3-way image classification set "dataset_balanced" from GitHub (TakanashaTaryu/Osteosarcoma-Histopathology-Classification); label vocabulary: non-tumor, non-viable tumor, viable tumor.

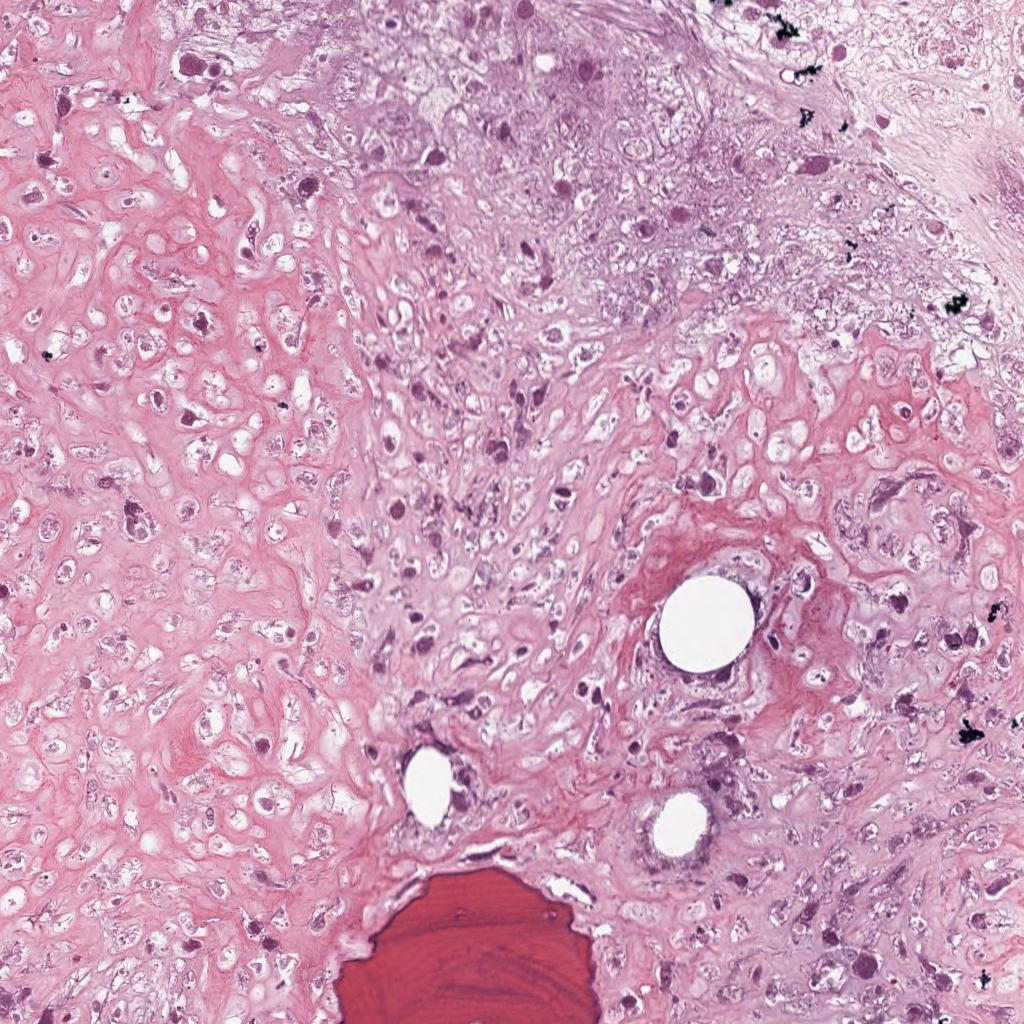
Label: non-viable tumor

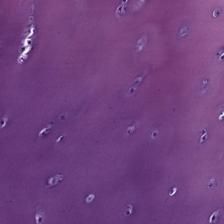
Label: non-tumor

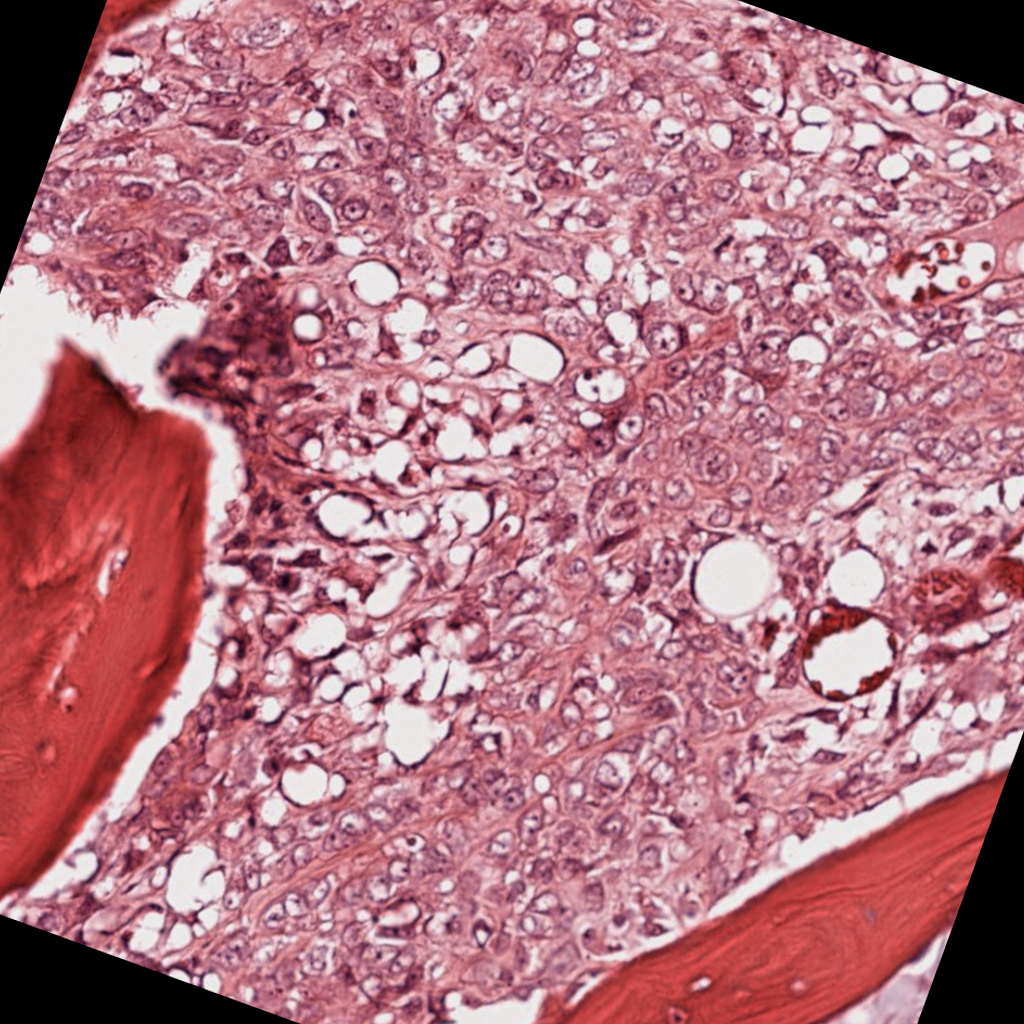
Label: viable tumor

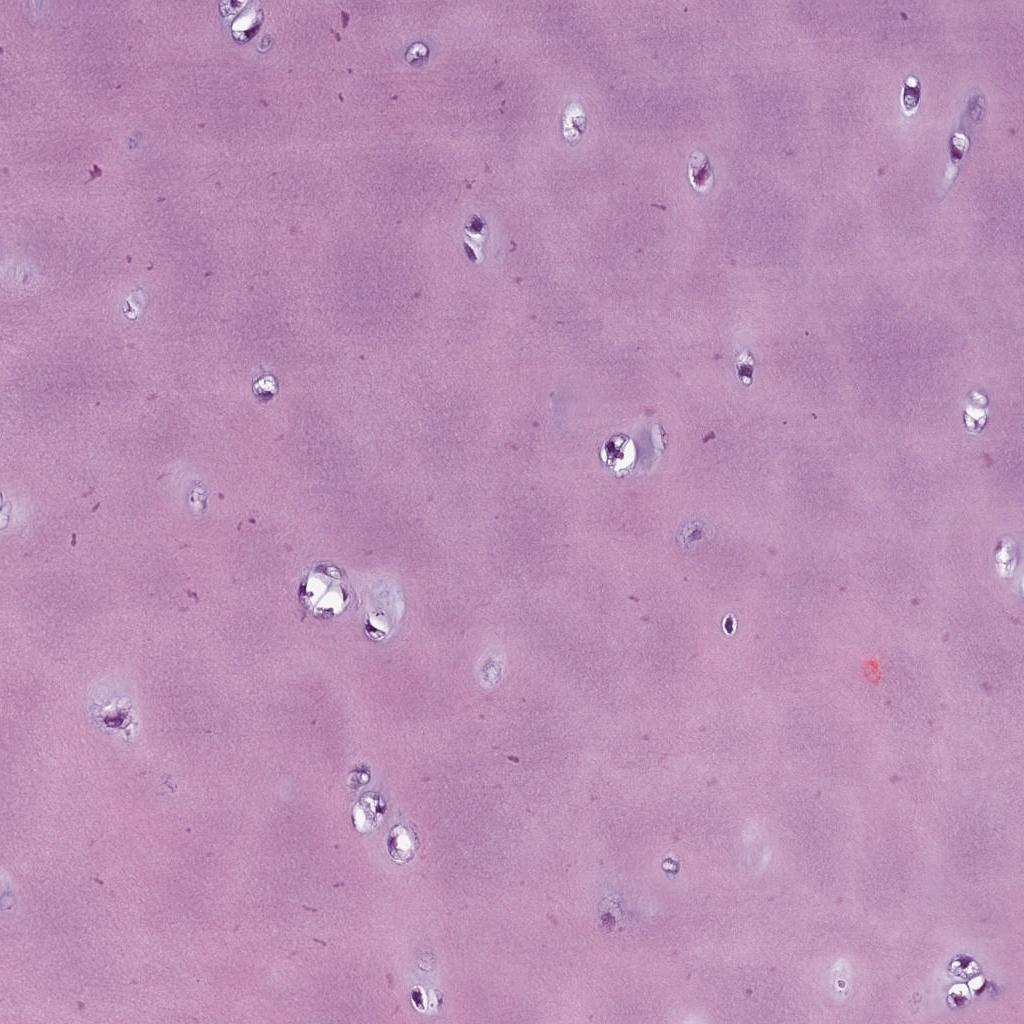
Label: non-tumor

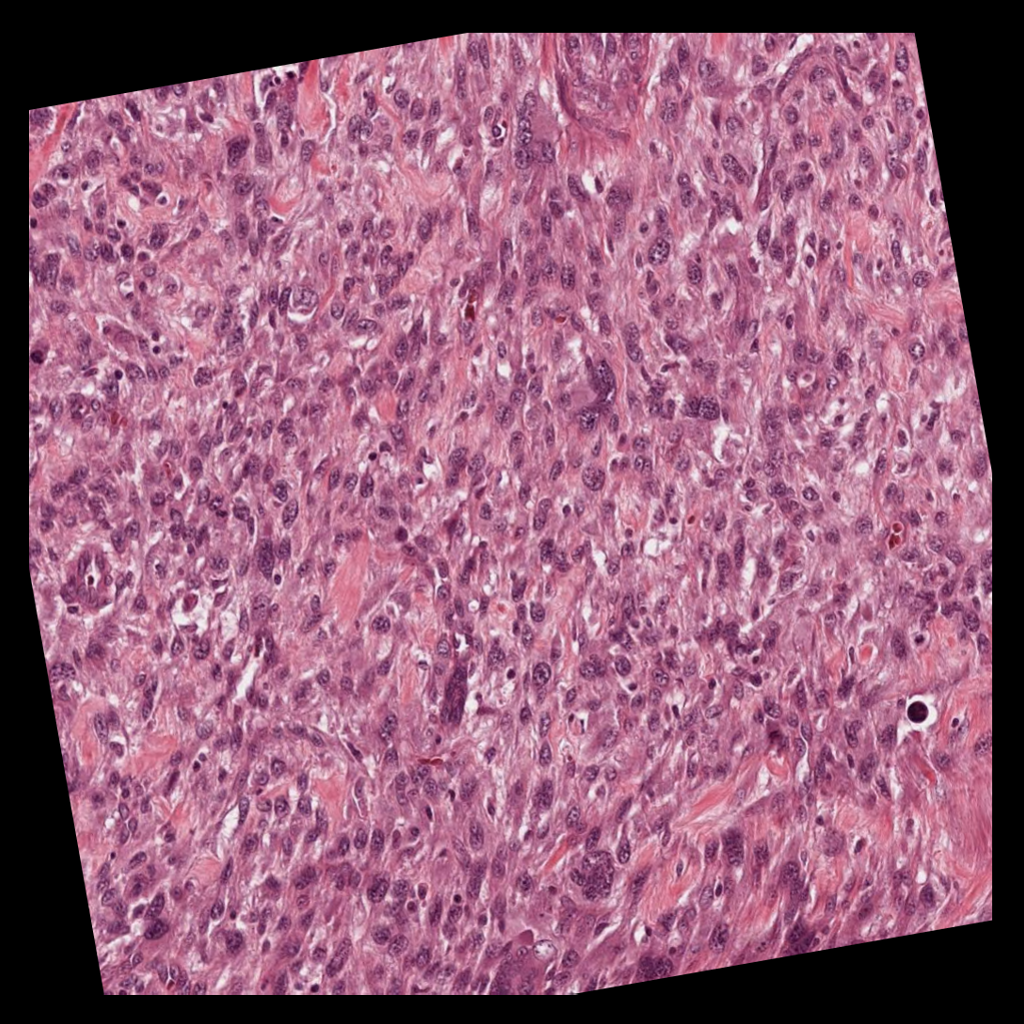
Label: viable tumor

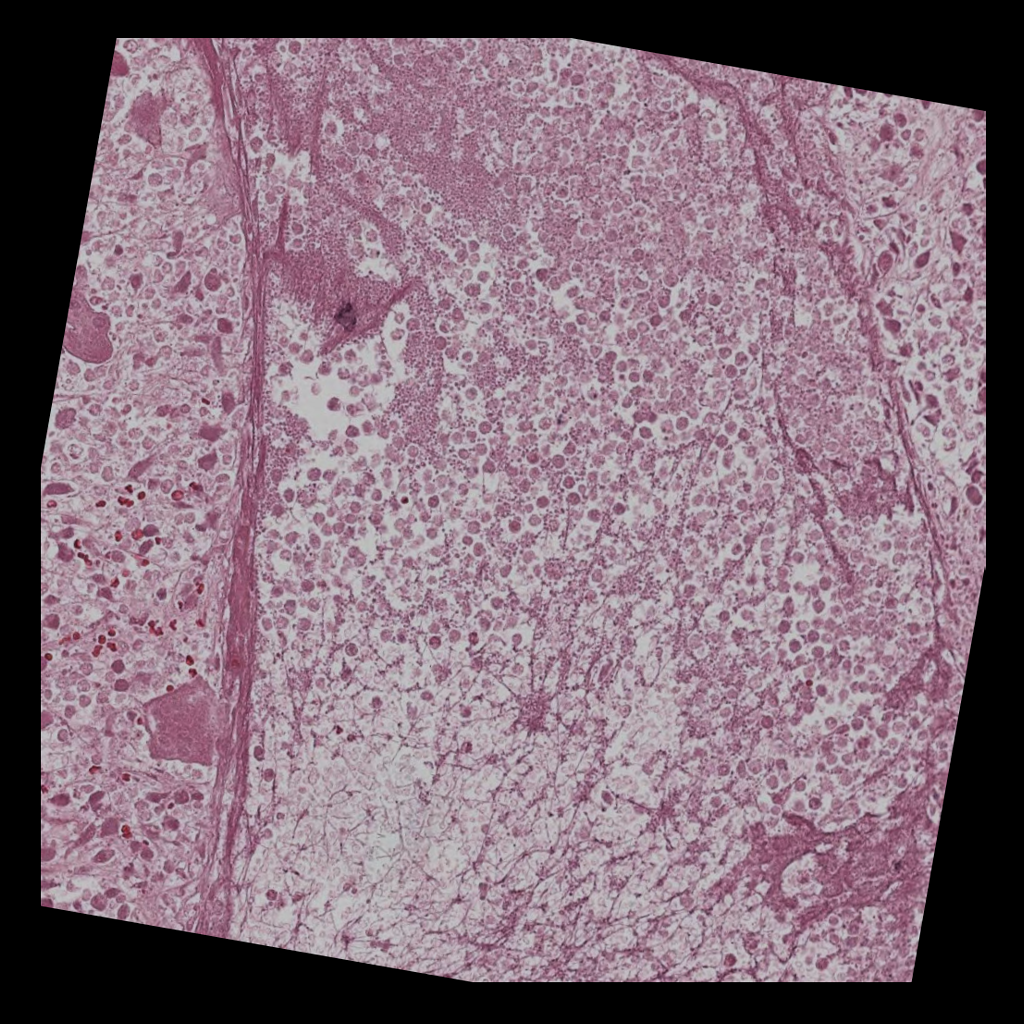
Label: non-viable tumor
